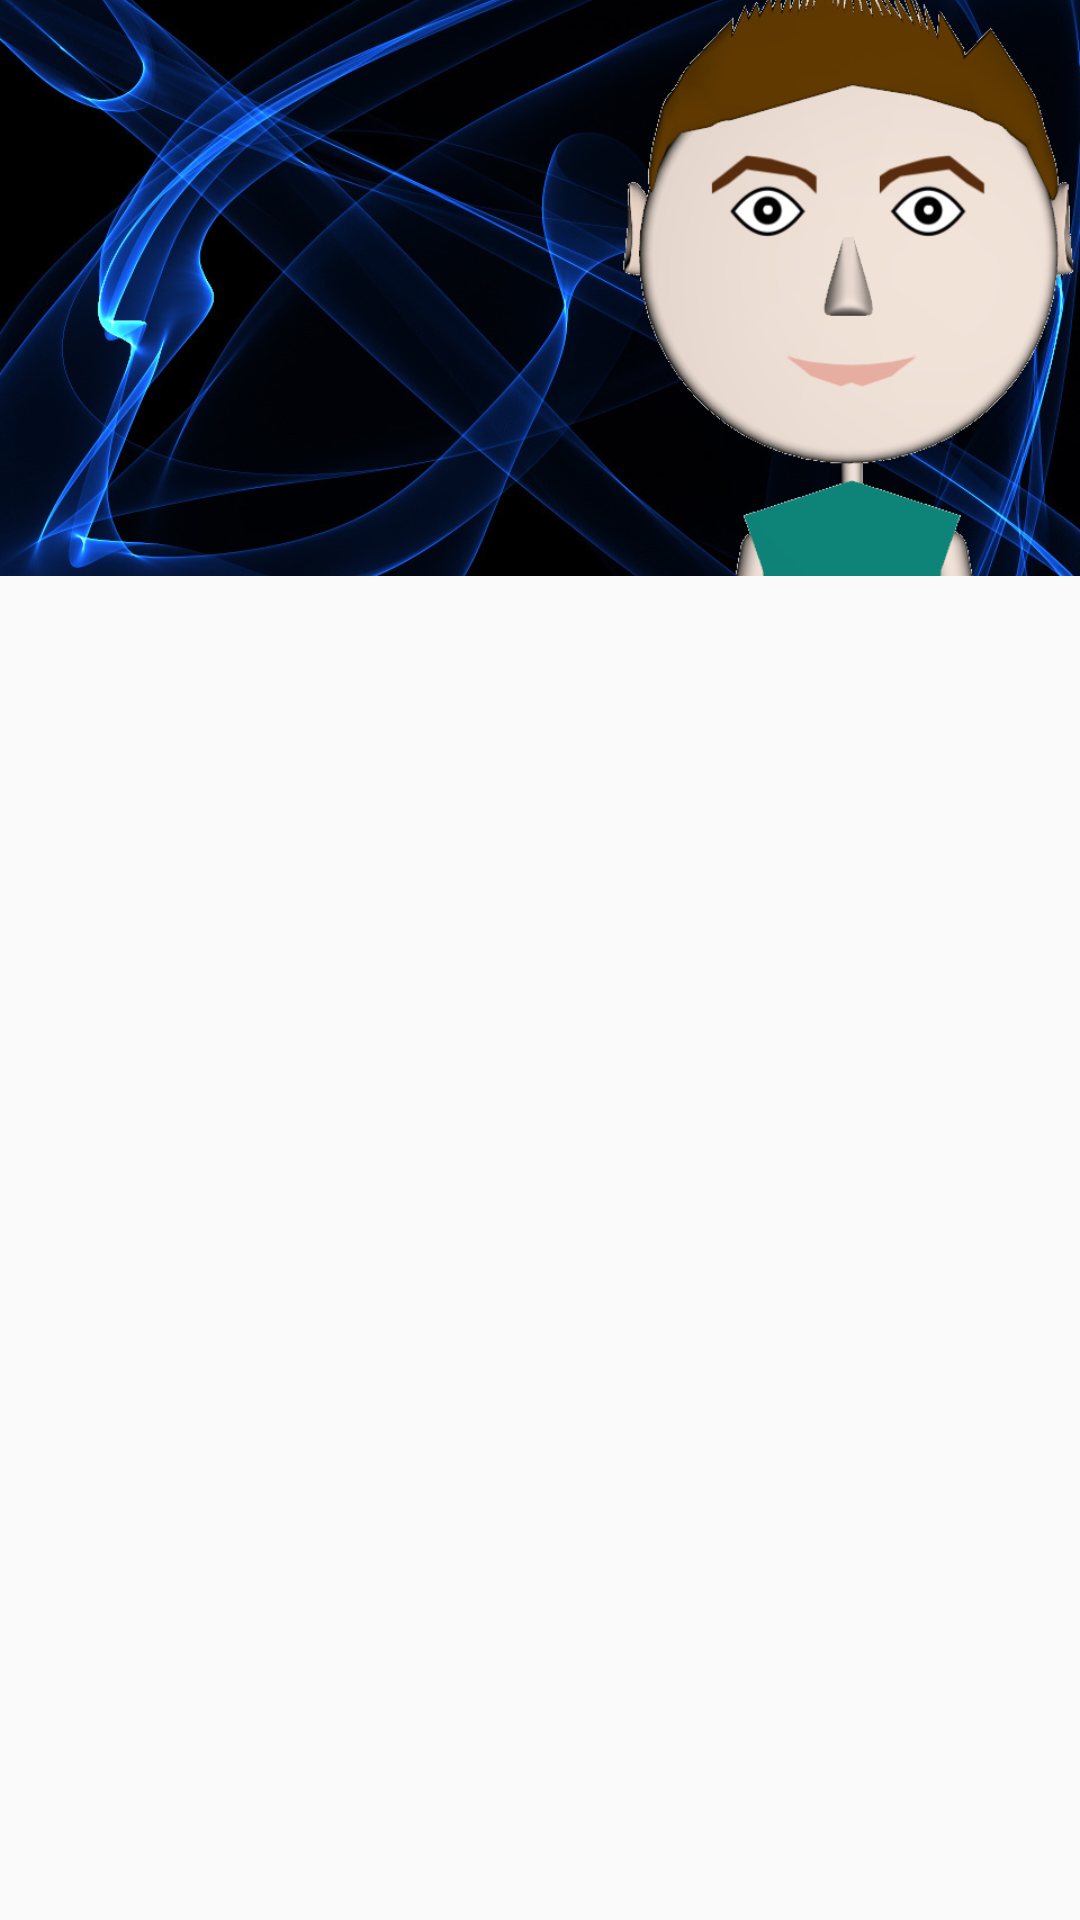

Produce the Android XML layout that renders to this screen, including the resource entries it uses.
<!-- AndroidManifest.xml: application theme AppTheme -->
<!-- res/layout/fragment_background.xml -->
<android.support.design.widget.CoordinatorLayout xmlns:android="http://schemas.android.com/apk/res/android"
    xmlns:tools="http://schemas.android.com/tools"
    android:layout_width="match_parent"
    android:layout_height="match_parent"
    xmlns:app="http://schemas.android.com/apk/res-auto"
    tools:context="app.dfki.de.stickapp.fragments.BackgroundFragment">

    <android.support.design.widget.AppBarLayout
        android:layout_width="match_parent"
        android:layout_height="192dp"
        android:theme="@style/ThemeOverlay.AppCompat.Dark.ActionBar">

        <android.support.design.widget.CollapsingToolbarLayout
            android:layout_width="match_parent"
            android:layout_height="match_parent"
            app:contentScrim="@color/colorPrimary"
            app:layout_scrollFlags="scroll|exitUntilCollapsed"
            >

            <ImageView
                android:layout_width="match_parent"
                android:layout_height="match_parent"
                android:src="@mipmap/logo"
                android:scaleType="centerCrop"
                app:layout_collapseMode="parallax"
                />

        </android.support.design.widget.CollapsingToolbarLayout>


    </android.support.design.widget.AppBarLayout>


    <android.support.v7.widget.RecyclerView
        android:id="@+id/recyclerViewBackground"
        android:layout_width="match_parent"
        android:layout_height="match_parent"
        app:layout_behavior="@string/appbar_scrolling_view_behavior">
    </android.support.v7.widget.RecyclerView>

</android.support.design.widget.CoordinatorLayout>
<!-- resources referenced by this layout -->
<resources>
  <!-- mipmap logo: jpg bitmap (mipmap-hdpi, 192606 bytes) -->
  <style name="AppTheme" parent="Theme.AppCompat.Light.NoActionBar">
          
          <item name="colorPrimary">@color/colorPrimary</item>
          <item name="colorPrimaryDark">@color/colorPrimaryDark</item>
          <item name="colorAccent">@color/colorAccent</item>
      </style>
  <!-- not gathered from this repository: default colours our renderer supplied (Android Studio template values) -->
  <color name="colorPrimary">#FF6200EE</color>
  <color name="colorPrimaryDark">#FF3700B3</color>
  <color name="colorAccent">#FF03DAC5</color>
</resources>
